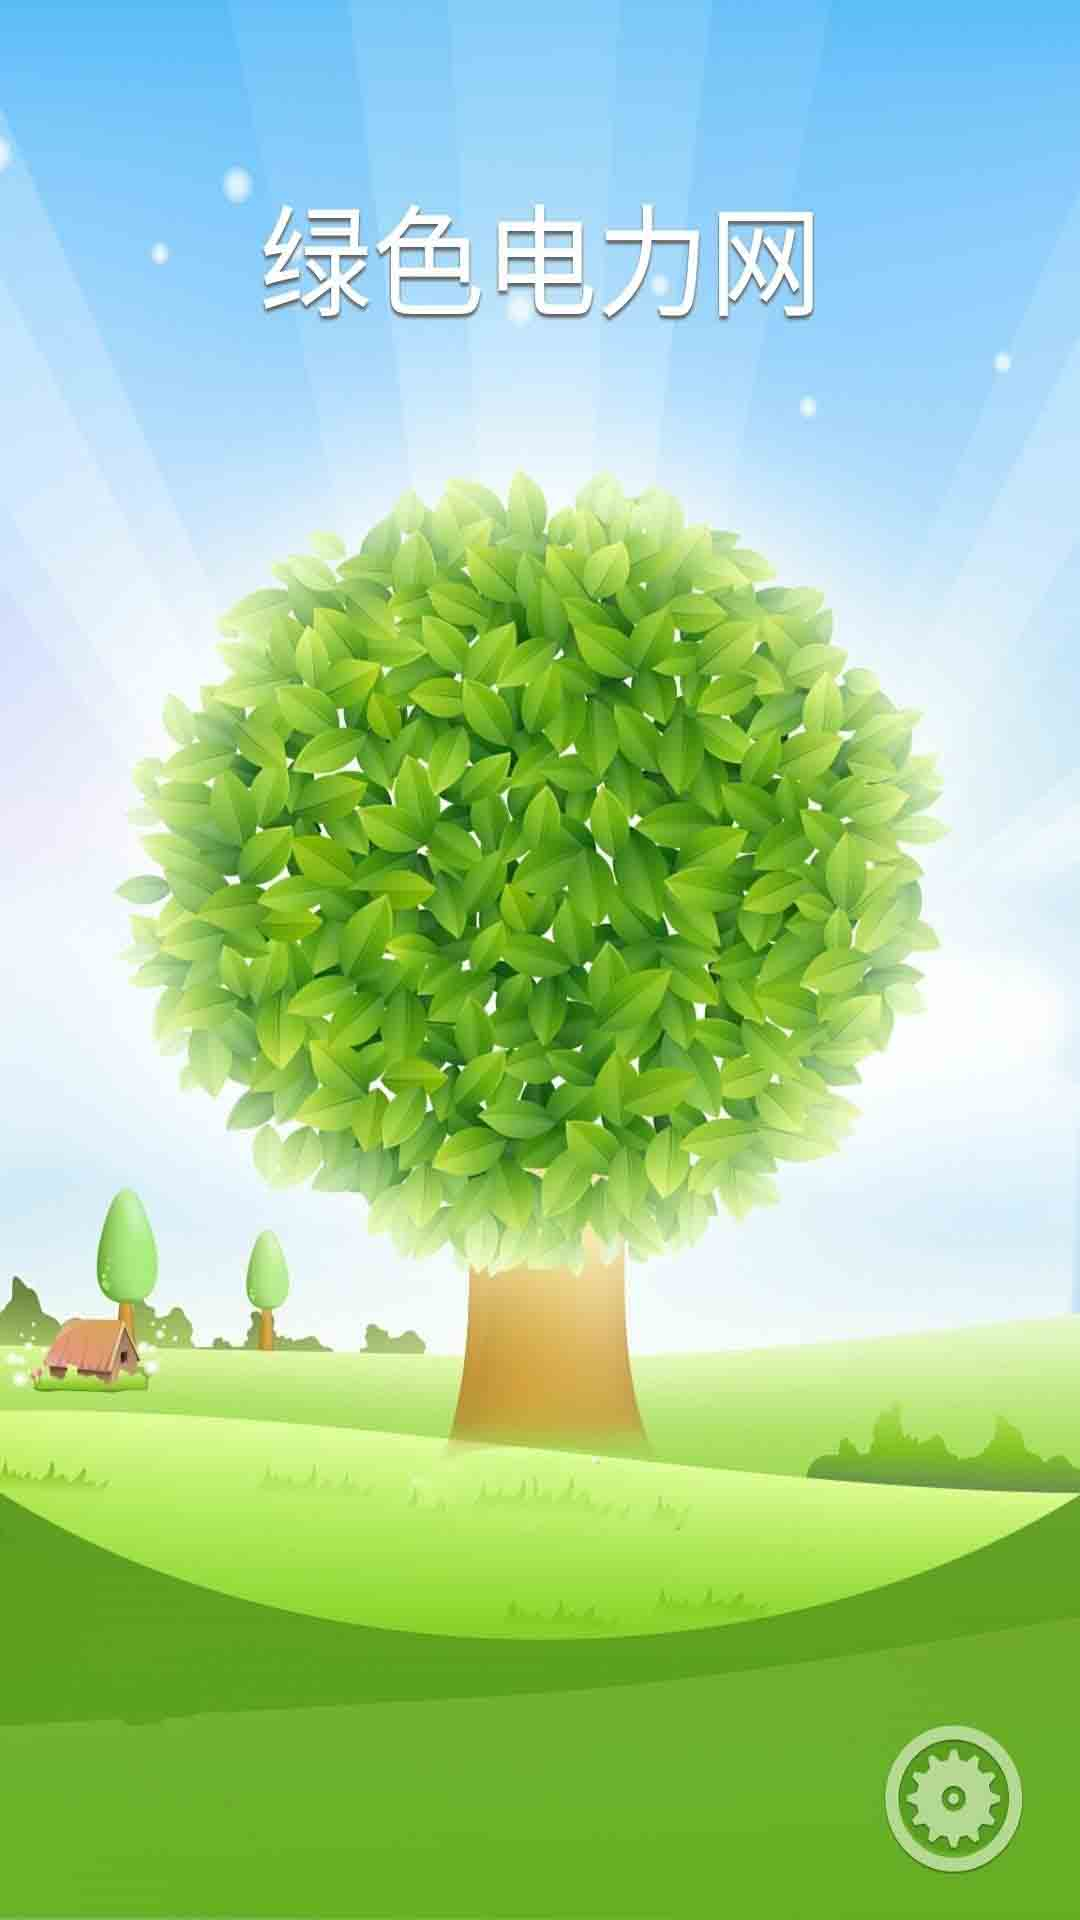

The Android layout XML behind this screen, and the referenced resources:
<!-- AndroidManifest.xml: application theme AppTheme -->
<!-- res/layout/act_welcome.xml -->
<?xml version="1.0" encoding="utf-8"?>
<LinearLayout xmlns:android="http://schemas.android.com/apk/res/android"
    android:orientation="vertical" android:layout_width="match_parent"
    android:layout_height="match_parent">

    <ImageView
        android:layout_width="match_parent"
        android:layout_height="match_parent"
        android:background="@mipmap/welcome_1"/>
</LinearLayout>
<!-- resources referenced by this layout -->
<resources>
  <!-- mipmap welcome_1: jpg bitmap (mipmap-xxhdpi, 66344 bytes) -->
  <style name="AppTheme" parent="Theme.AppCompat.Light.DarkActionBar">
          
          <item name="colorPrimary">@color/colorPrimary</item>
          <item name="colorPrimaryDark">@color/colorPrimaryDark</item>
          <item name="colorAccent">@color/colorAccent</item>
      </style>
  <color name="colorPrimary">#3F51B5</color>
  <color name="colorPrimaryDark">#303F9F</color>
  <color name="colorAccent">#FF4081</color>
</resources>
